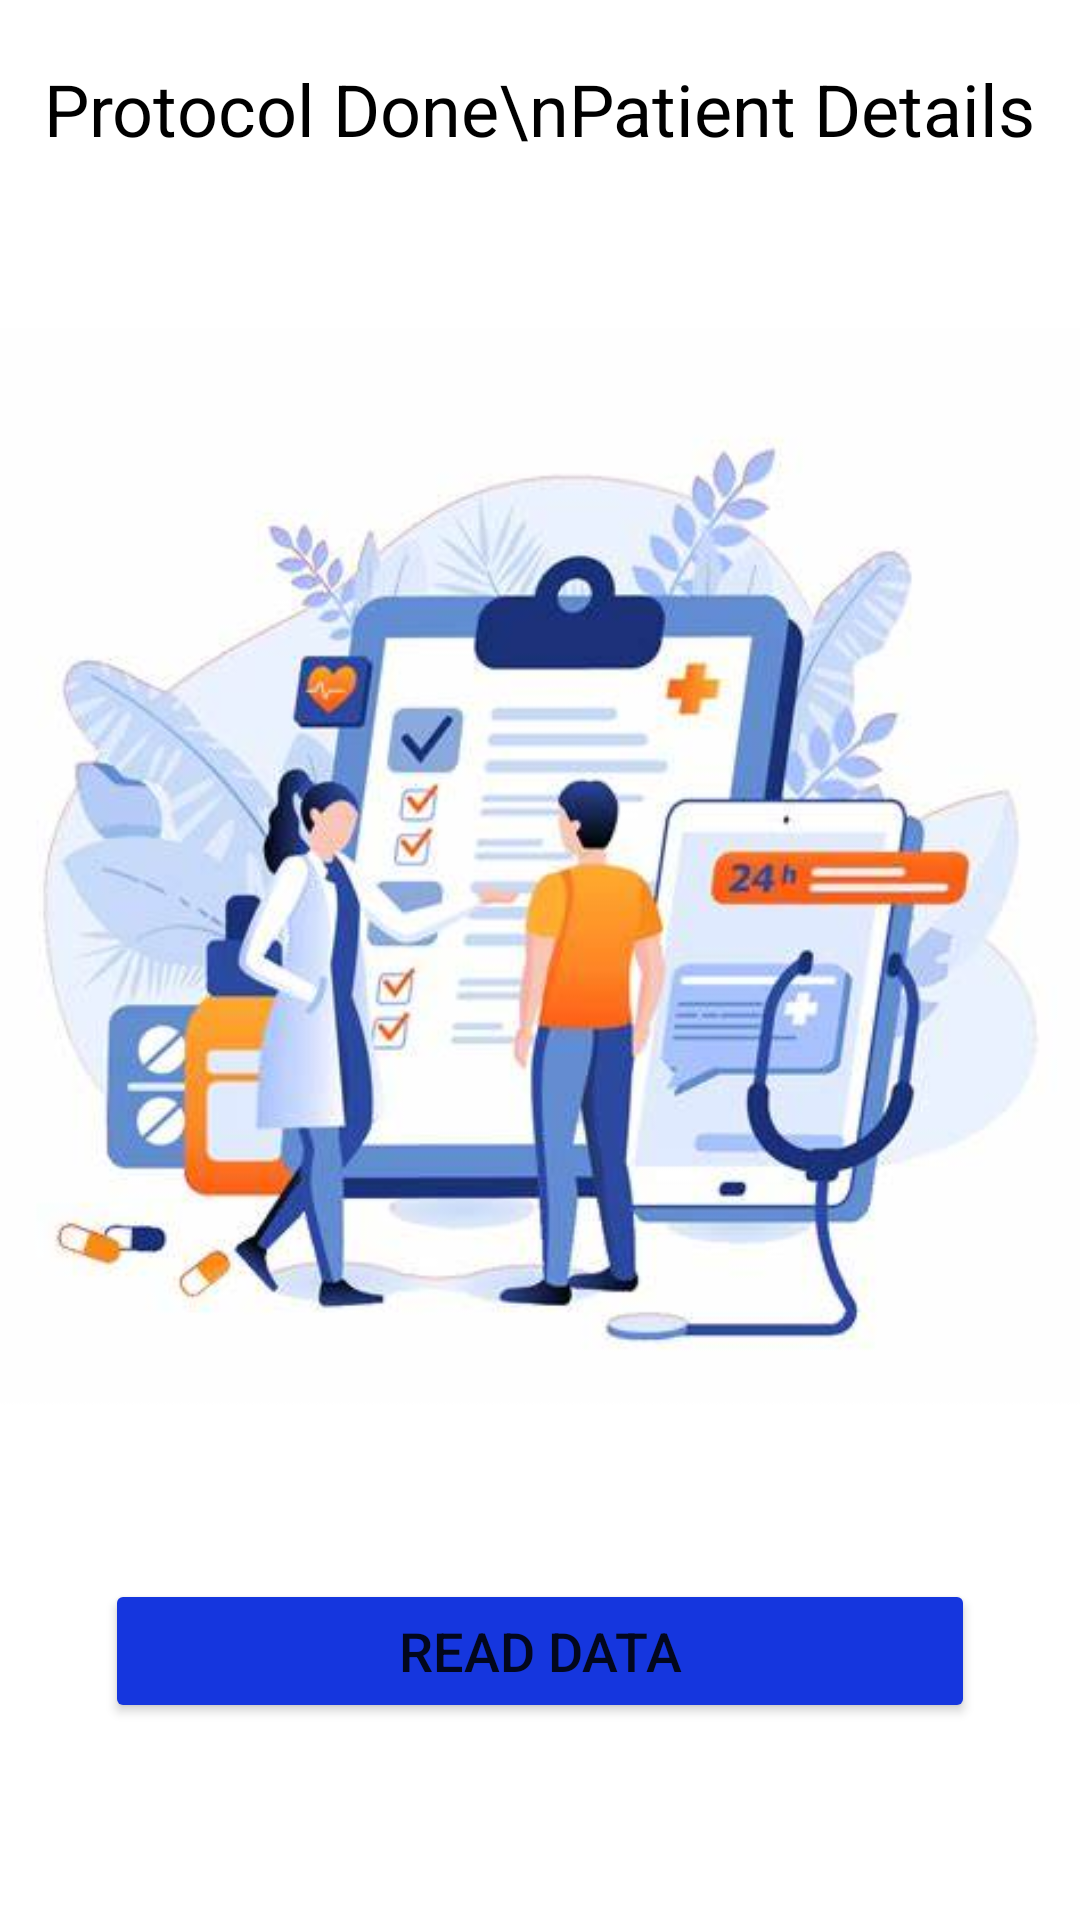

Here is an Android app screen rendered from its layout file. Give the layout XML and the strings, colors and styles it references.
<!-- AndroidManifest.xml: application theme Theme.MaterialComponents.Light -->
<!-- res/layout/activity_protocol_done_patient.xml -->
<?xml version="1.0" encoding="utf-8"?>

<RelativeLayout xmlns:android="http://schemas.android.com/apk/res/android"
    xmlns:app="http://schemas.android.com/apk/res-auto"
    xmlns:tools="http://schemas.android.com/tools"
    android:id="@+id/main"
    android:layout_width="match_parent"
    android:layout_height="match_parent"
    android:layout_margin="16dp"
    tools:context=".Protocol_Done_Patient">
    
    <TextView
        android:id="@+id/texttitle"
        android:layout_width="wrap_content"
        android:layout_height="wrap_content"
        android:layout_centerHorizontal="true"
        android:text="Protocol Done\nPatient Details"
        android:textColor="@color/black"
        android:layout_marginStart="18dp"
        android:textSize="24dp"
        android:layout_marginTop="20dp"/>

    <ImageView
        android:id="@+id/img"
        android:layout_width="match_parent"
        android:layout_height="wrap_content"
        android:layout_below="@+id/texttitle"
        android:src="@drawable/imgh"
        />
    <Button
        android:id="@+id/btnView"
        android:layout_marginStart="35dp"
        android:layout_marginEnd="35dp"
        android:layout_width="match_parent"
        android:layout_height="wrap_content"
        android:backgroundTint="#1536DE"
        android:text="Read Data"
        android:textSize="18dp"
        android:layout_below="@+id/img"/>

</RelativeLayout>
<!-- resources referenced by this layout -->
<resources>
  <color name="black">#FF000000</color>
  <!-- drawable imgh: jpg bitmap (drawable, 26750 bytes) -->
</resources>
